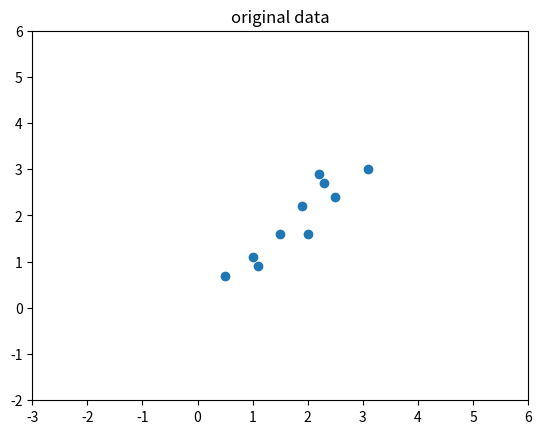
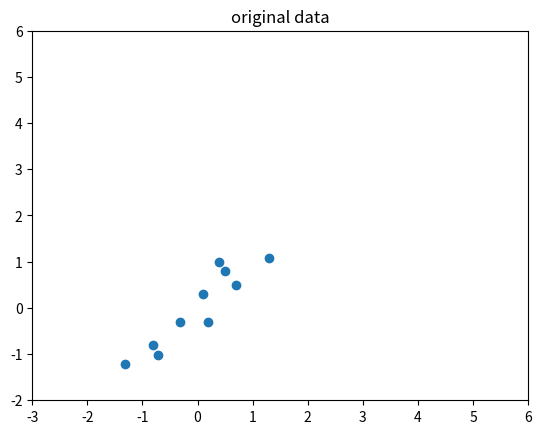
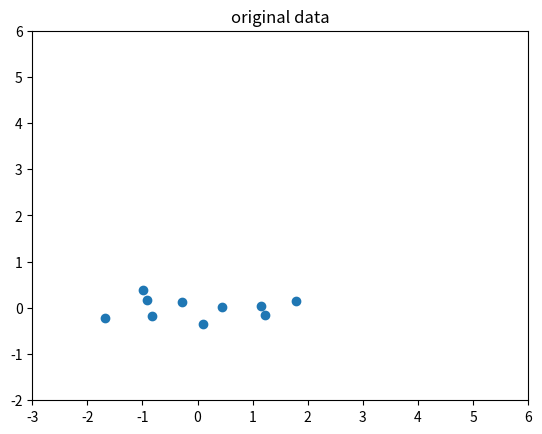
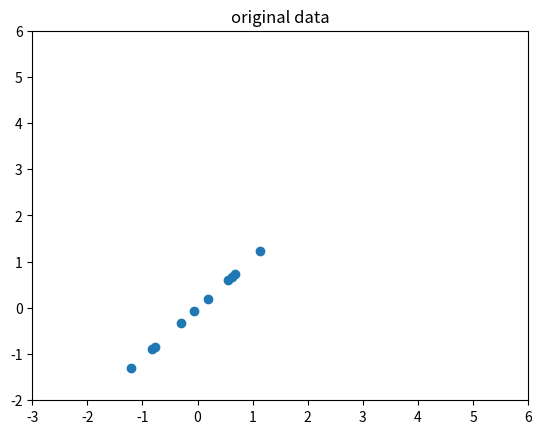

Reproduce these figures in Python, in order.
# %%
import matplotlib.pyplot as plt
import numpy as np

data = [(2.5, 2.4), (0.5, 0.7), (2.2, 2.9), (1.9, 2.2), (3.1, 3.0), (2.3, 2.7), (2.0, 1.6), (1.0, 1.1), (1.5, 1.6), (1.1, 0.9)]

def show(data):
    plt.figure(0)
    plt.title('original data')
    plt.axis([-3, 6, -2, 6])
    data = np.transpose(data)
    plt.scatter([i[0] for i in data], [i[1] for i in data])
    plt.show()

# PCA
x = np.transpose(np.array(data)) # (2,10) matrix
show(x)
x = x - np.mean(x, axis=1, keepdims=True) #center to mean
show(x)
C = (x @ np.transpose(x))/len(data) # covariant matrix
[u, s, v] = np.linalg.svd(C) # use singular value decomposition to calculate PCs (eigen vectors) 

#u has 2 eigen vector, transform x into a new space (eigen space) 
x1 = np.transpose(u) @ x
show(x1)

u = u[:,0:1] #reduce output dimension to one, select PC1
x2 = np.transpose(u) @ x #use u to reduce the data dimension 
x3 = u @ x2 #x2:1D data, project back to 2D space to visualize
show(x3)
